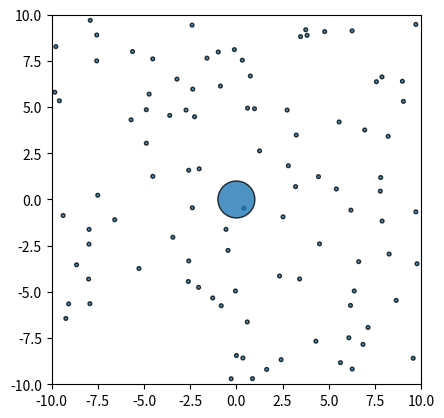

The matplotlib source for this figure:
import numpy as np
import matplotlib.pyplot as plt
import matplotlib.animation as animation
import scipy

m_s = 6.63 * 10**(-26) # Ar kg
r_s = 1.88 * 10**(-10) # Ar m
k = 1.380649 * 10**-23
def m_big(a):
    return 4/3 * np.pi * a**3 * 2500 # kg
lj_e = 143.78 * k # Ar J
lj_s = 3.3237 * 10**(-10) # Ar m

class Particle:
    def __init__(self, x, y, z, v_x, v_y, v_z, a_x, a_y, a_z, radius, m):
        self.r = np.array((x, y, z))
        self.v = np.array((v_x, v_y, v_z))
        self.a = np.array((a_x, a_y, a_z))
        self.radius = radius
        self.m = m

    @property
    def x(self):
        """check the x component of position"""
        return self.r[0]
    @property
    def y(self):
        """check the y component of position"""
        return self.r[1]
    @property
    def z(self):
        """check the z component of position"""
        return self.r[2]
    @property
    def v_x(self):
        """check the x component of velocity"""
        return self.v[0]
    @property
    def v_y(self):
        """check the y component of velocity"""
        return self.v[1]
    @property
    def v_z(self):
        """check the z component of velocity"""
        return self.v[2]
    @property
    def a_x(self):
        """check the x component of acceleration"""
        return self.a[0]
    @property
    def a_y(self):
        """check the y component of acceleration"""
        return self.a[1]
    @property
    def a_z(self):
        """check the z component of acceleration"""
        return self.a[2]
    @x.setter
    def x(self, value):
        """set the x component of position"""
        self.r[0] = value
    @y.setter
    def y(self, value):
        """set the y component of position"""
        self.r[1] = value
    @z.setter
    def z(self, value):
        """set the z component of position"""
        self.r[2] = value
    @v_x.setter
    def v_x(self, value):
        """set the x component of velocity"""
        self.v[0] = value
    @v_y.setter
    def v_y(self, value):
        """set the y component of velocity"""
        self.v[1] = value
    @v_z.setter
    def v_z(self, value):
        """set the z component of velocity"""
        self.v[2] = value
    @a_x.setter
    def a_x(self, value):
        """set the x component of acceleration"""
        self.a[0] = value
    @a_y.setter
    def a_y(self, value):
        """set the y component of acceleration"""
        self.a[1] = value
    @a_z.setter
    def a_z(self, value):
        """set the z component of acceleration"""
        self.a[2] = value
    def overlaps(self, other):
        """check if overlapping"""
        return np.linalg.norm(self.r - other.r) < self.radius + other.radius

def collide(p1, p2): # perfectly elastic, prollynot using ts!
    v1_final = p1.v - 2 * p2.m / (p1.m + p2.m) * np.dot(p1.v - p2.v, p1.r - p2.r) / np.linalg.norm(p1.r - p2.r)**2 * (p1.r - p2.r)
    v2_final = p2.v - 2 * p1.m / (p1.m + p2.m) * np.dot(p2.v - p1.v, p2.r - p1.r) / np.linalg.norm(p1.r - p2.r)**2 * (p2.r - p1.r)
    return v1_final, v2_final

def reflect_wall(p, box_size):
    if p.x + p.radius > box_size:
        p.x = box_size - p.radius
        p.v_x *= -1
    if -p.x + p.radius > box_size:
        p.x = -box_size + p.radius
        p.v_x *= -1
    if p.y + p.radius > box_size:
        p.y = box_size - p.radius
        p.v_y *= -1
    if -p.y + p.radius > box_size:
        p.y = -box_size + p.radius
        p.v_y *= -1
    if p.z + p.radius > box_size:
        p.z = box_size - p.radius
        p.v_z *= -1
    if -p.z + p.radius > box_size:
        p.z = -box_size + p.radius
        p.v_z *= -1

def initialize_particles(n, box_size, small_radius, small_mass, brownian_radius, brownian_mass, T):
    k = 1.380649 * 10**-23 #boltzmann
    particles = []
    for _ in range(n):
        x = np.random.uniform( -(box_size - small_radius), (box_size - small_radius)) # maybe do something to prevent overlaps with other particles
        y = np.random.uniform( -(box_size - small_radius), (box_size - small_radius))
        z = np.random.uniform( -(box_size - small_radius), (box_size - small_radius))
        v_x = scipy.stats.maxwell.rvs(scale=np.sqrt(k*T/small_mass), size=1)[0]
        v_y = scipy.stats.maxwell.rvs(scale=np.sqrt(k*T/small_mass), size=1)[0]
        v_z = scipy.stats.maxwell.rvs(scale=np.sqrt(k*T/small_mass), size=1)[0]
        a_x = 0
        a_y = 0
        a_z = 0
        particles.append(Particle(x, y, z, v_x, v_y, v_z, a_x, a_y, a_z, small_radius, small_mass))
    particles.append(Particle(0, 0, 0, 0, 0, 0, 0, 0, 0, brownian_radius, brownian_mass))
    return particles

def step_sim_elastic(particles, dt, box_size):
    """go by one timestep"""
    for i, p1 in enumerate(particles):
        for j, p2 in enumerate(particles):
            if i < j and p1.overlaps(p2):
                v1_final, v2_final = collide(p1, p2) # perfectly elastic
                p1.v = v1_final
                p2.v = v2_final
        reflect_wall(p1, box_size)
        p1.r = p1.r + p1.v * dt    # will update p2 when it gets to j in the first loop i think

def lj(p1, p2):
    r = np.linalg.norm(p1.r - p2.r)
    if r < 5*lj_s and 0 < r: # cutoff distance
        F = 24*lj_e/lj_s * (2*(lj_s/r)**13 - (lj_s/r)**7) * (p1.r - p2.r)/r
    else:
        F = np.array((0, 0, 0))
    return F

def step_sim_lj(particles, dt, box_size):
    """go by one timestep"""
    for p1 in particles:
        p1.r = p1.r + p1.v * dt
        p1.v = p1.v + p1.a * dt
    for p1 in particles:
        total_f = np.array((0, 0, 0))
        for p2 in particles:
            total_f = total_f + lj(p1, p2)
        p1.a = total_f / p1.m
        reflect_wall(p1, box_size)

def animate_sim_2D(particles, dt, box_size, n_frames, interval=30):
    fig, ax = plt.subplots()
    ax.set_aspect("equal")
    ax.set_xlim(-box_size, box_size)
    ax.set_ylim(-box_size, box_size)
    patches = []
    for p in particles: #use enumerate to change colour on brownian particle
        patch = plt.Circle((p.x, p.y), p.radius, fc="C0", ec="k", alpha=0.8, animated=True)
        ax.add_patch(patch)
        patches.append(patch)
    def init():
        for patch, p in zip(patches, particles):
            patch.center = (p.x, p.y)
        return patches
    def update(frame):
        step_sim_lj(particles, dt, box_size)
        for patch, p in zip(patches, particles):
            patch.center = (p.x, p.y)
        return patches
    anim = animation.FuncAnimation(fig, update, frames=n_frames, init_func=init, interval=interval, blit=True,)
    return anim

def animate_sim_3D(particles, dt, box_size, n_frames, interval=30):
    fig = plt.figure()
    ax = fig.add_subplot(projection='3d')    
    ax.set_aspect("equal")
    ax.set_xlim(-box_size, box_size)
    ax.set_ylim(-box_size, box_size)
    ax.set_zlim(-box_size, box_size)
    u = np.linspace(0, 2 * np.pi, 30)
    v = np.linspace(0, np.pi, 30)
    def x_base(p):
        return p.radius*np.outer(np.cos(u), np.sin(v))
    def y_base(p):
        return p.radius*np.outer(np.sin(u), np.sin(v))
    def z_base(p):
        return p.radius*np.outer(np.ones(np.size(u)), np.cos(v))
    spheres = []
    for p in particles:
        x = x_base(p) + p.x
        y = y_base(p) + p.y
        z = z_base(p) + p.z
        surf = ax.plot_surface(x, y, z)
        spheres.append(surf)
    def update(frame):
        step_sim_elastic(particles, dt, box_size)
        for sphere in spheres:
            sphere.remove() # remove the old sphere
            spheres.clear()
            x = x_base(p) + p.x
            y = y_base(p) + p.y
            z = z_base(p) + p.z
            surf = ax.plot_surface(x, y, z)
    anim = animation.FuncAnimation(fig, update, frames=n_frames, interval=interval, blit=False)
    return anim

def test_anim():
    particles = initialize_particles(100, 10**(-4), r_s, m_s, 10**(-6), m_big(10**(-6)), 10)
    anim = animate_sim_2D(particles, dt=0.1, box_size=10**(-4), n_frames=200)
    plt.show()

def test_anim_notrealistic():
    particles = initialize_particles(100, 10, 0.1, 10**(-20), 1, 10**(-15), 300)
    anim = animate_sim_2D(particles, dt=0.1, box_size=10, n_frames=200)
    plt.show()

test_anim_notrealistic()
